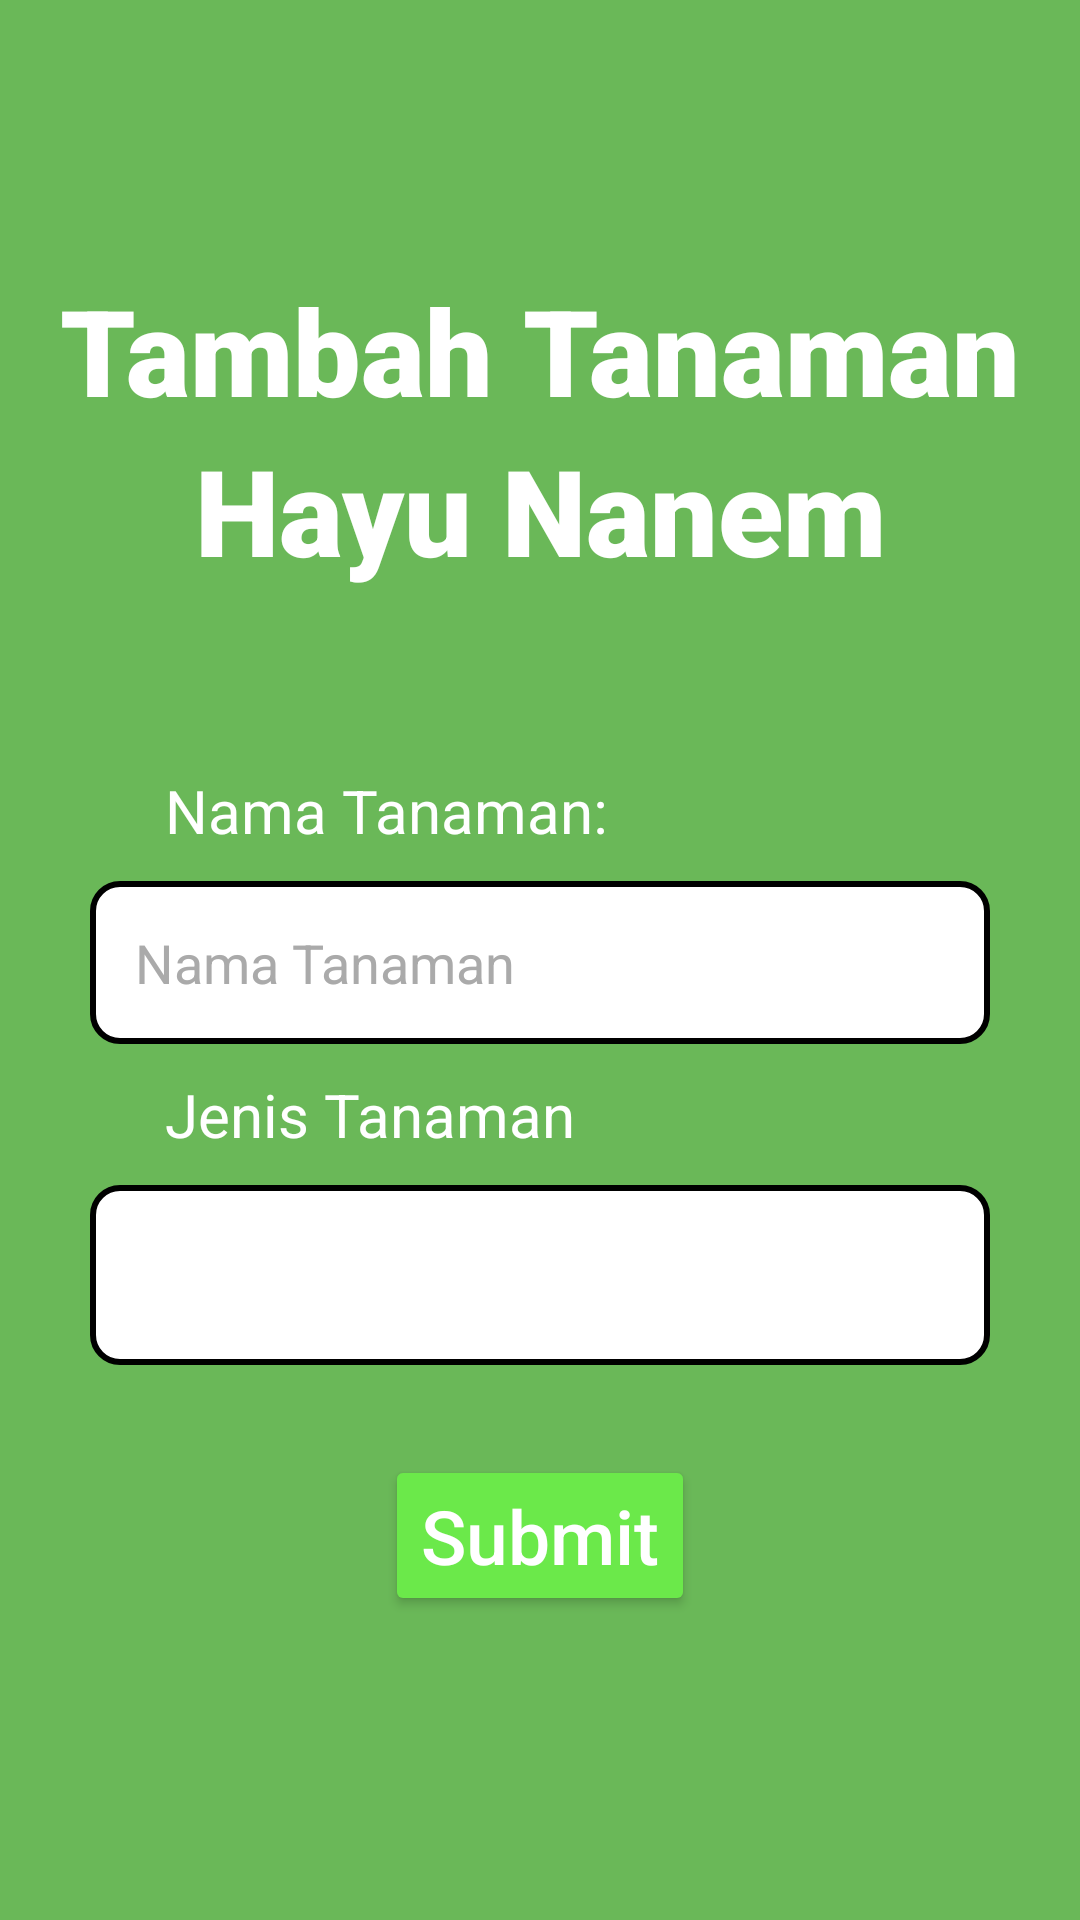

Layout XML and referenced resources for this Android screen:
<!-- AndroidManifest.xml: activity theme Theme.AppCompat.DayNight.NoActionBar -->
<!-- res/layout/activity_update_tanaman.xml -->
<?xml version="1.0" encoding="utf-8"?>
<androidx.constraintlayout.widget.ConstraintLayout
    xmlns:android="http://schemas.android.com/apk/res/android"
    xmlns:app="http://schemas.android.com/apk/res-auto"
    xmlns:tools="http://schemas.android.com/tools"
    android:layout_width="match_parent"
    android:layout_height="match_parent"
    android:background="@color/MainColor">
    <LinearLayout
        android:layout_width="match_parent"
        android:layout_height="match_parent"
        android:orientation="vertical">
        <TextView
            android:layout_width="match_parent"
            android:layout_height="wrap_content"
            android:text="Tambah Tanaman"
            android:textSize="40dp"
            android:fontFamily="sans-serif-black"
            android:gravity="center"
            android:layout_marginTop="90dp"
            android:textColor="@color/white"
            />
        <TextView
            android:layout_width="match_parent"
            android:layout_height="wrap_content"
            android:text="Hayu Nanem"
            android:fontFamily="sans-serif-black"
            android:textSize="40dp"
            android:textColor="@color/white"
            android:gravity="center"/>
        <TextView
            android:layout_width="match_parent"
            android:layout_height="wrap_content"
            android:text="Nama Tanaman:"
            android:textColor="@color/white"
            android:textSize="20dp"
            android:layout_marginTop="60dp"
            android:layout_marginLeft="55dp"/>
        <EditText
            android:id="@+id/ed_nama_tanaman_update"
            android:layout_width="300dp"
            android:layout_height="wrap_content"
            android:layout_marginTop="10dp"
            android:layout_gravity="center"
            android:background="@drawable/shape_edit_text"
            android:padding="15dp"
            android:textColor="@color/black"
            android:textColorHint="@android:color/darker_gray"
            android:hint="Nama Tanaman"/>
        <TextView
            android:layout_width="match_parent"
            android:layout_height="wrap_content"
            android:text="Jenis Tanaman"
            android:textColor="@color/white"
            android:textSize="20dp"
            android:layout_marginTop="10dp"
            android:layout_marginLeft="55dp"/>
        <Spinner
            android:id="@+id/sp_jenis_tanaman_update"
            android:layout_width="300dp"
            android:layout_height="60dp"
            android:layout_marginTop="10dp"
            android:layout_gravity="center"
            android:background="@drawable/shape_edit_text"
            android:padding="15dp" />


        <Button
            android:id="@+id/btn_submit_update"
            android:layout_width="wrap_content"
            android:layout_height="wrap_content"
            android:layout_gravity="center_horizontal"
            android:layout_marginTop="30dp"
            android:backgroundTint="@color/Button"
            android:textSize="25dp"
            android:hint="Submit"
            android:textColorHint="@color/white" />
    </LinearLayout>
</androidx.constraintlayout.widget.ConstraintLayout>
<!-- resources referenced by this layout -->
<resources>
  <color name="Button">#6BE94A</color>
  <color name="MainColor">#6AB858</color>
  <color name="black">#FF000000</color>
  <color name="white">#FFFFFFFF</color>
  <!-- drawable shape_edit_text (drawable) -->
  <?xml version="1.0" encoding="utf-8"?>
  <shape android:shape="rectangle"
      xmlns:android="http://schemas.android.com/apk/res/android">
  <size android:height="30dp" android:width="300dp"/>
      <solid android:color="@color/white"/>
      <corners android:radius="9dp"/>
      <stroke android:color="@color/black" android:width="2dp"/>
  </shape>
</resources>
